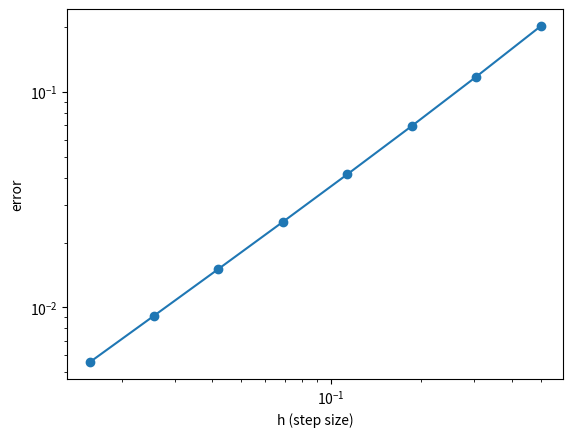

Reproduce this figure in Python.
"""
Created on Mon Apr  4 12:08:29 2022

@author: hboateng

This program provides an example of truncation and round-off error
using a forward difference approximation
"""
from matplotlib import pyplot as plt
import numpy as np

# Forward difference approximation


def fwd_diff(f, x, h):
    """
    Parameters
    ----------
    f : The function to be differentiated.

    x : TYPE: float
        The point where the derivative is needed
    h : TYPE: float
        The step/discretization size (can be a list).

    Returns
    -------
    fp : Approximation to f'(x) at x (can be a list).

    """
    return (f(x+h) - f(x))/h


# Define the function to be differentiated and its derivative
def f(x): return np.sin(x)
def fp(x): return np.cos(x)


# The point where the derivative is needed
x = np.pi/4
exact_deriv_value = fp(x)

# The discretization sizes
h = 2**(-np.linspace(1, 6, 8))

# Find the forward difference approximation to the derivative f'(x) for
# different h values
fpappx = fwd_diff(f, x, h)
error = exact_deriv_value - fpappx
abserror = abs(error)
eh = error/h
eh2 = error/h**2

plt.loglog(h, abserror, 'o-')
plt.xlabel('h (step size)')
plt.ylabel('error')
plt.show()

#print('h ','error ', 'error/h')
print("\t\t%s\t\t \t\t%s\t\t \t\t%s \t\t \t\t\t%s \n" %
      ("h", "error", "error/h", "error/h^2"))
for i in range(0, len(h)):
    #print(f" {h[i]}, {error[i]}, {eh[i]}")
    print("%12.8e\t\t %12.8e\t\t %12.8e \t\t %12.8e\n" %
          (h[i], error[i], eh[i], eh2[i]))
